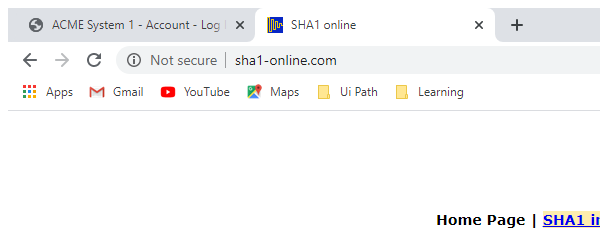
Task: UiPath_REFrameWork Template
Workflow: CloseSHA

Step 1: Close SHA in window 'SHA1 online' (chrome.exe)
